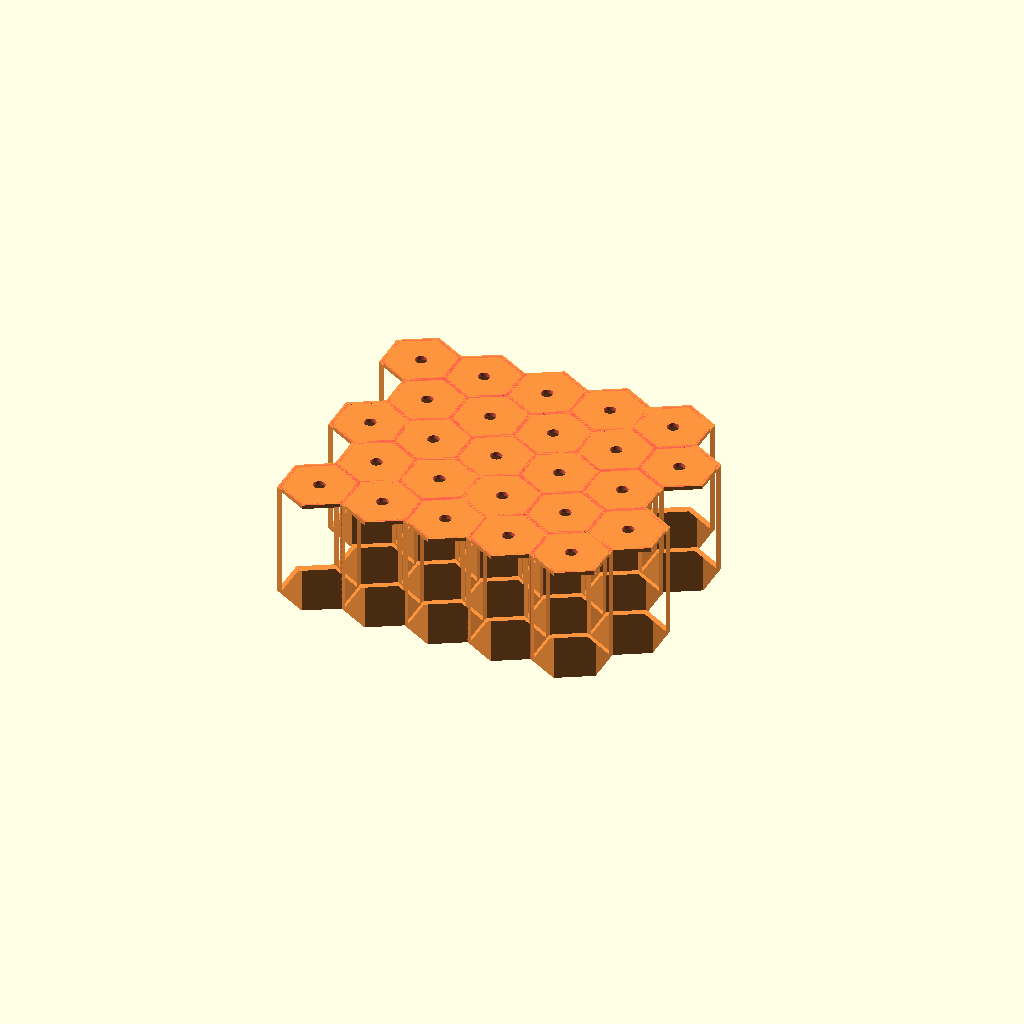
Cell 1: rendered with the file's own defaults.
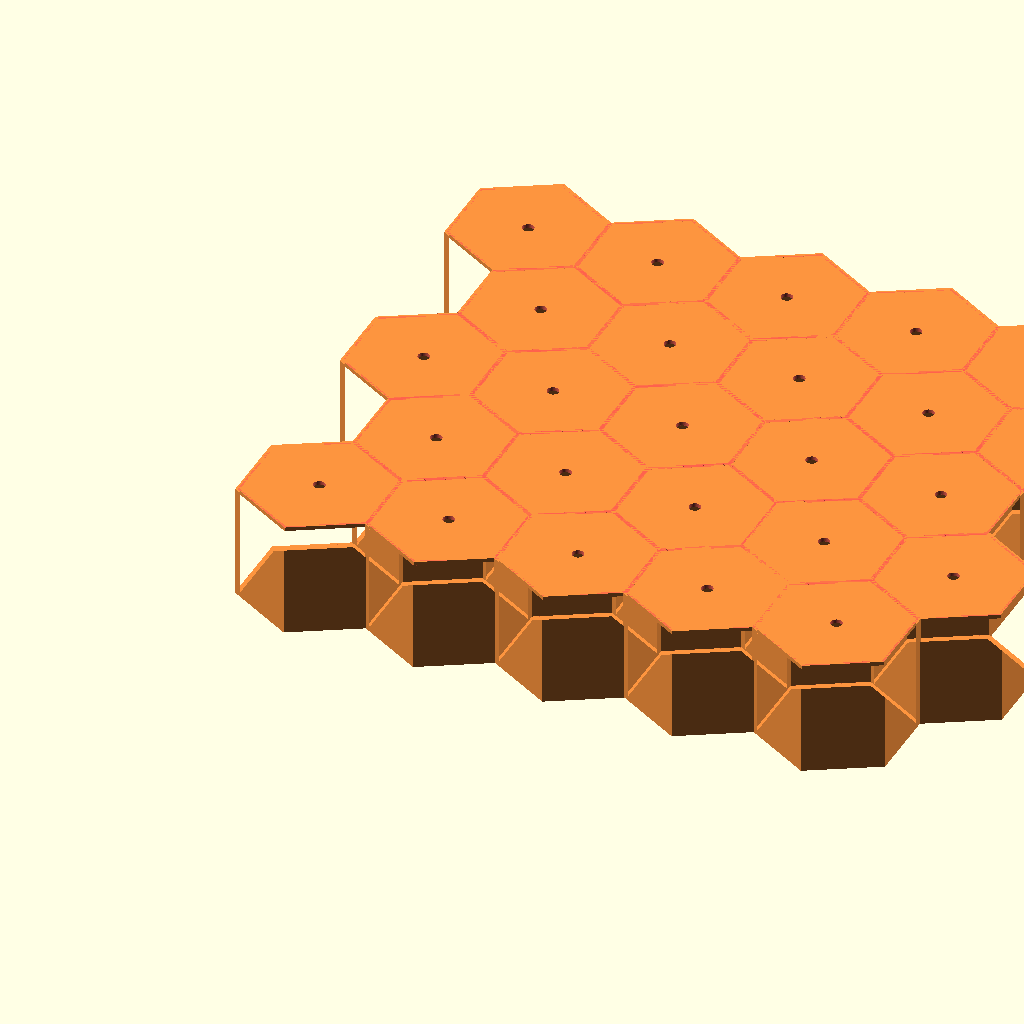
Cell 2 — cell_r set to 20, the other parameters unchanged.
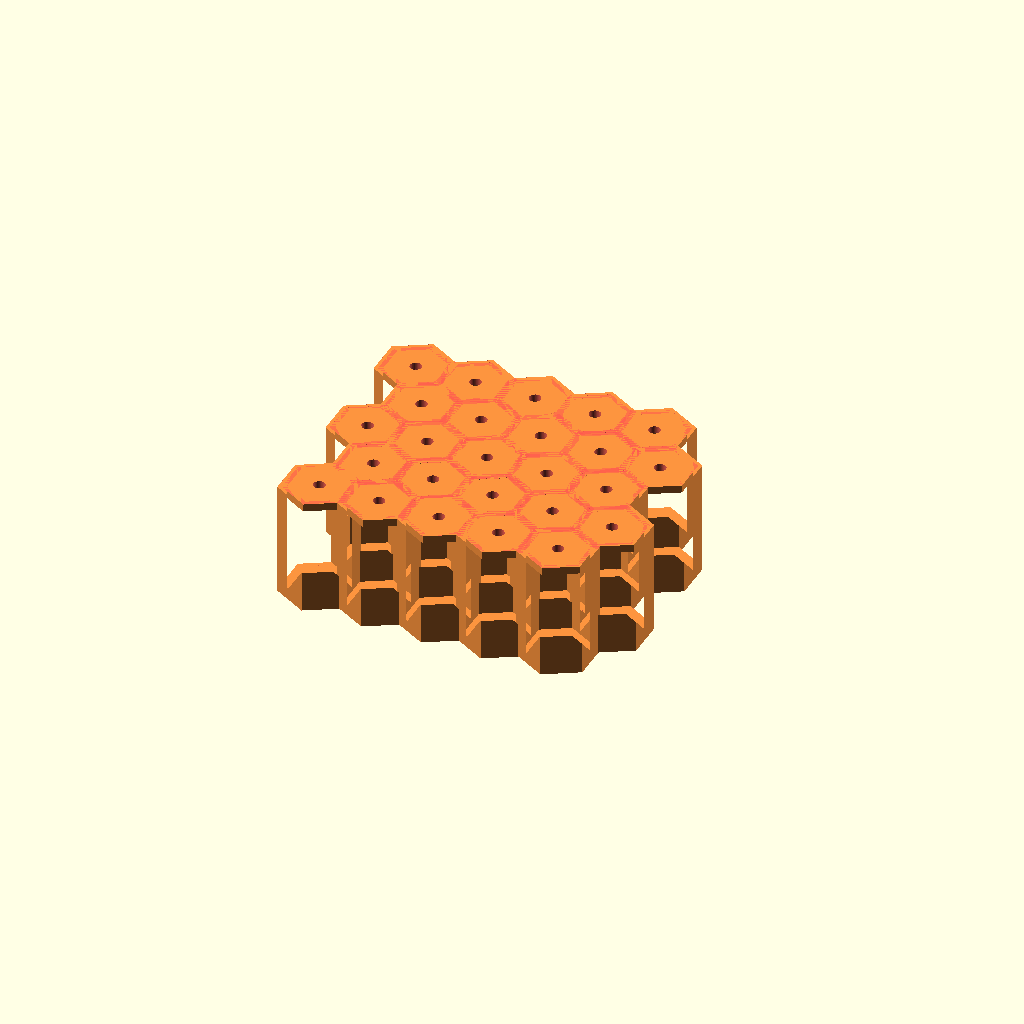
Cell 3: wall_t = 2 (everything else at default).
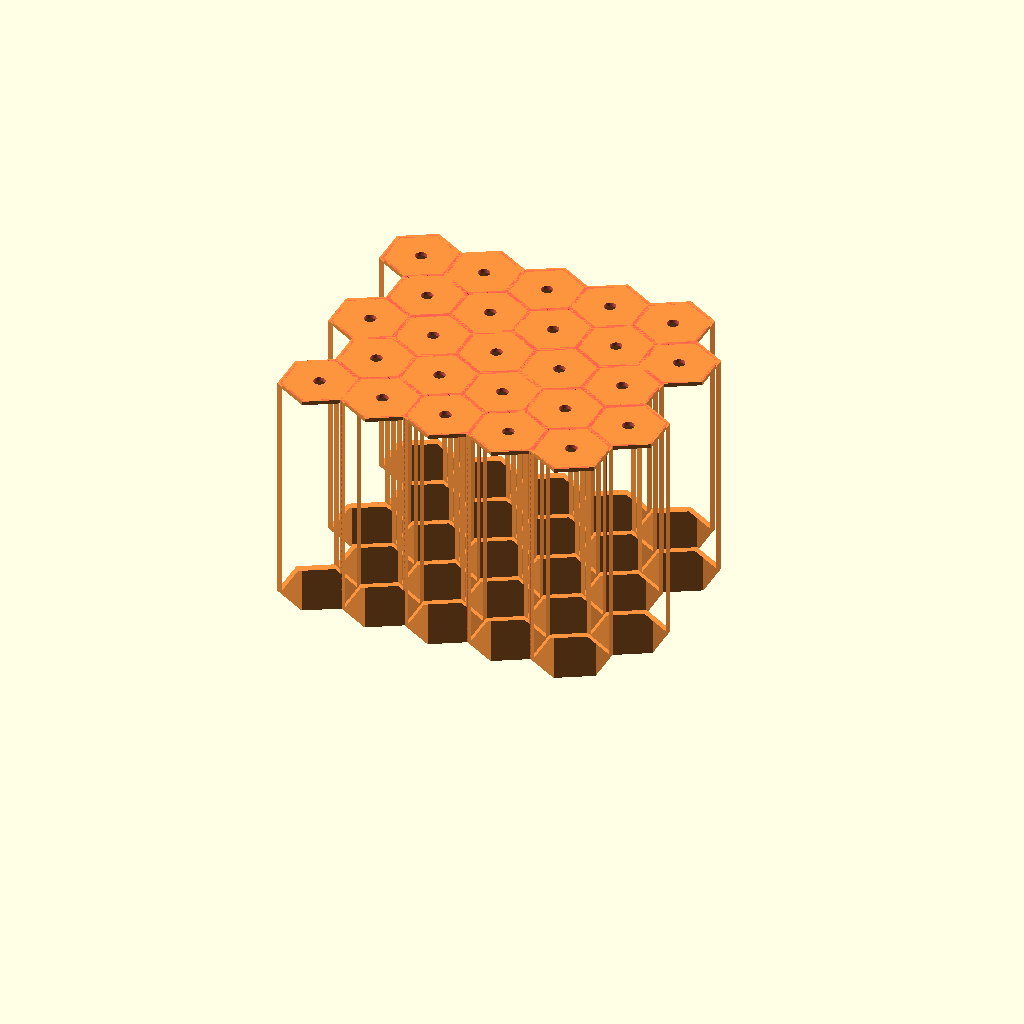
Cell 4: the same model with core_h = 60.
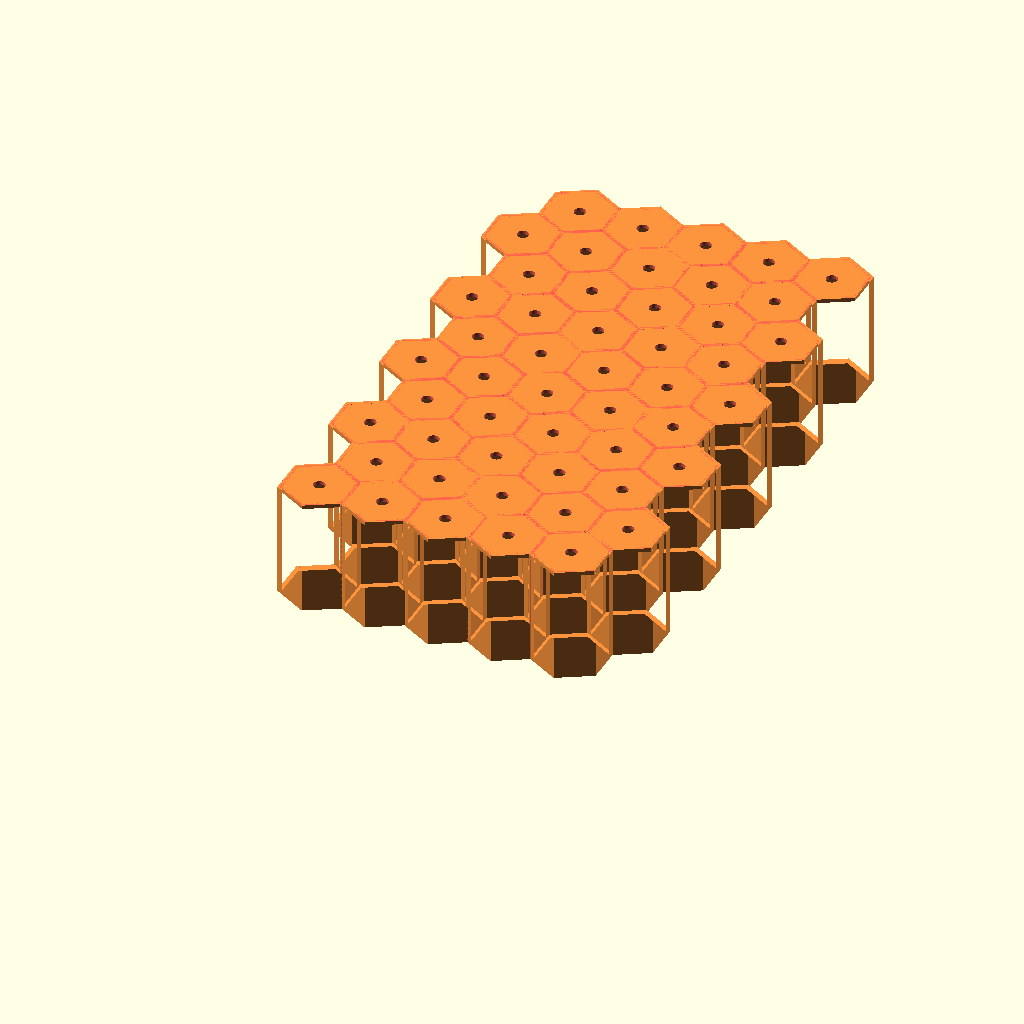
Cell 5: the same model with rows = 10.
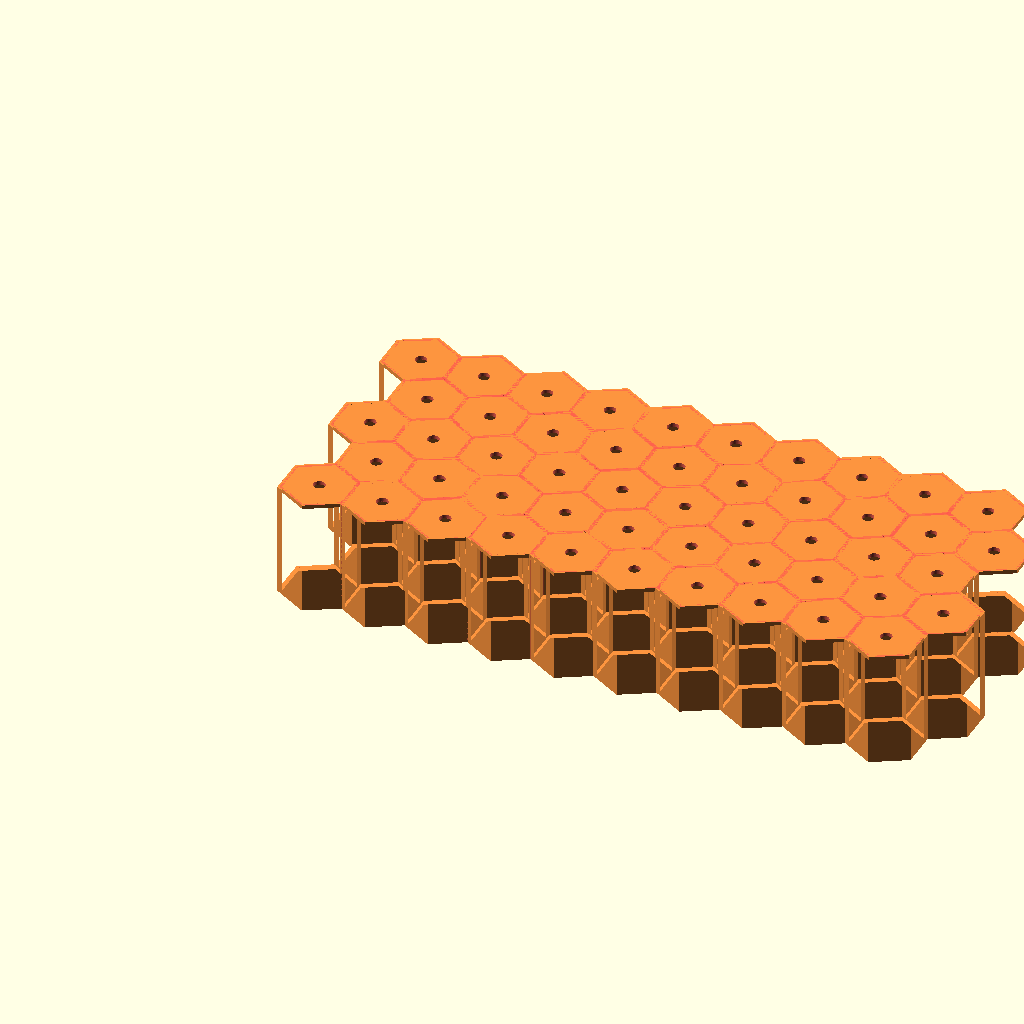
Cell 6 — cols set to 10, the other parameters unchanged.
One fixed orthographic camera (rotation 55°, 0°, 25°; colour scheme Cornfield) for every cell.
OpenSCAD source file 027_蜂窝结构板.scad:
include <BOSL2/std.scad>
include <BOSL2/structs.scad>

$fn = 64;  // 优化性能

// ===================== 参数 =====================
cell_r      = 10;     // 六边形“外接圆半径”，也可理解为单元尺寸
wall_t      = 1;     // 蜂窝壁厚
core_h      = 30;    // 蜂窝高度
rows        = 5;     // 行数
cols        = 5;     // 列数
r_hollow    = 1.5;
// ===================== 基本六边形 =====================
module hex2d(r=10) {
    polygon(points=[
        for (i=[0:5]) [r*cos(60*i), r*sin(60*i)]
    ]);
}

// 单个蜂窝壁（2D）
module honeycomb_cell_2d(r=10, t=1) {
    difference() {
        hex2d(r);
        offset(delta=-t) hex2d(r);
    }
}

// 单个蜂窝单元（带上下盖）
module honeycomb_cell_with_caps(r=10, t=1, h=20) {
    difference(){
        union(){
            rotate([0, 0, 30])
            union() {
                // 蜂窝壁
                linear_extrude(height=h)
                    honeycomb_cell_2d(r, t);
                
                // 下盖（底板）
                linear_extrude(height=t)
                    hex2d(r - t/2);
                
                // 上盖
                translate([0, 0, h - t])
                linear_extrude(height=t)
                    hex2d(r - t/2);
            }
        }
        translate([0, 0, wall_t])
            cylinder(h=wall_t * 2 + core_h, r=r_hollow, center=false);
    }

}

// 蜂窝阵列（带盖子）
module honeycomb_core(r=10, t=1, h=20, rows=5, cols=6) {
    dx = sqrt(3) * (r - t/2);        // 同列中心的 x 间距
    dy = 1.5 * (r - t/2);            // 行间距

    union() {
        for (row = [0:rows-1]) {
            for (col = [0:cols-1]) {
                x = col * dx + (row % 2) * dx / 2;
                y = row * dy;
                translate([x, y, 0])
                    honeycomb_cell_with_caps(r, t, h);
            }
        }
    }
}

// ===================== 总装 =====================
# honeycomb_core(
    r = cell_r,
    t = wall_t,
    h = core_h,
    rows = rows,
    cols = cols
);
Customizer parameters (derived from the source; name, type, default, range or options):
cell_r: number, default 10
wall_t: number, default 1
core_h: number, default 30
rows: number, default 5
cols: number, default 5
r_hollow: number, default 1.5
